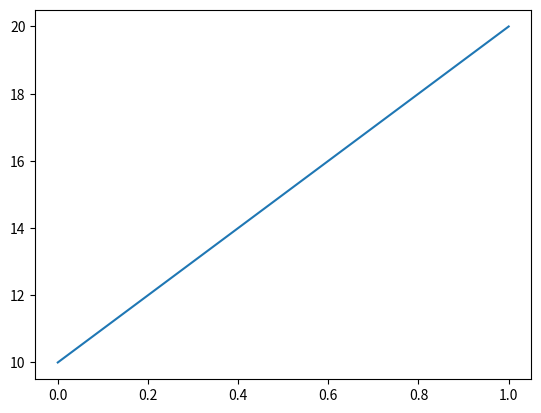

Write the Python code that produced this figure.
import matplotlib.pyplot as mp
import numpy as np
mp.plot(np.array([10,20]))
mp.show()